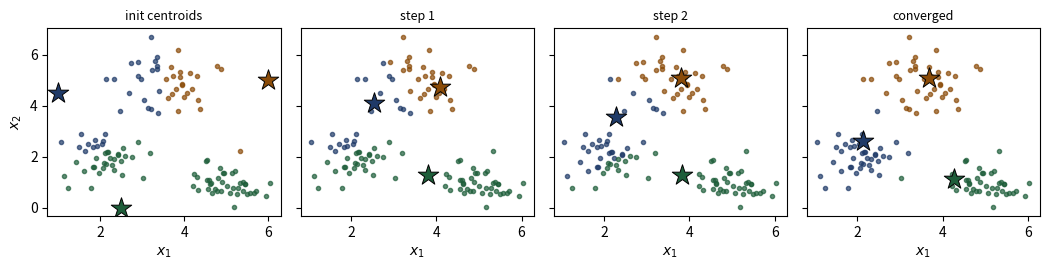

Recreate this plot in Python. (Note: this script raises an exception after producing the figure.)
# figures/fig_ch06_lloyd_steps.py -- Lloyd's algorithm in 4 panels.
import numpy as np, matplotlib
matplotlib.use("Agg")
import matplotlib.pyplot as plt

rng = np.random.default_rng(2)
X = np.vstack([rng.normal([2, 2], 0.5, (40, 2)),
               rng.normal([5, 1], 0.5, (40, 2)),
               rng.normal([3.5, 5], 0.6, (40, 2))])
k = 3
C = np.array([[1, 4.5], [6, 5], [2.5, 0]])
frames = []
for it in range(4):
    d = ((X[:, None] - C[None]) ** 2).sum(-1)
    z = d.argmin(1)
    frames.append((z.copy(), C.copy()))
    C = np.array([X[z == j].mean(0) for j in range(k)])

cols = ["#1F3A68", "#8A4B08", "#1E5E3A"]
fig, axes = plt.subplots(1, 4, figsize=(10.6, 2.8), sharey=True)
for ax, (z, cc), ttl in zip(axes, frames,
                            ["init centroids", "step 1", "step 2",
                             "converged"]):
    for j in range(k):
        ax.scatter(X[z == j, 0], X[z == j, 1], s=9, c=cols[j], alpha=0.7)
        ax.scatter(*cc[j], c=cols[j], marker="*", s=240,
                   edgecolor="k", linewidth=0.7, zorder=5)
    ax.set_title(ttl, fontsize=9)
    ax.set_xlabel("$x_1$")
axes[0].set_ylabel("$x_2$")
fig.tight_layout()
fig.savefig("figures/ch06/lloyd_steps.pdf")
print("wrote figures/ch06/lloyd_steps.pdf")
